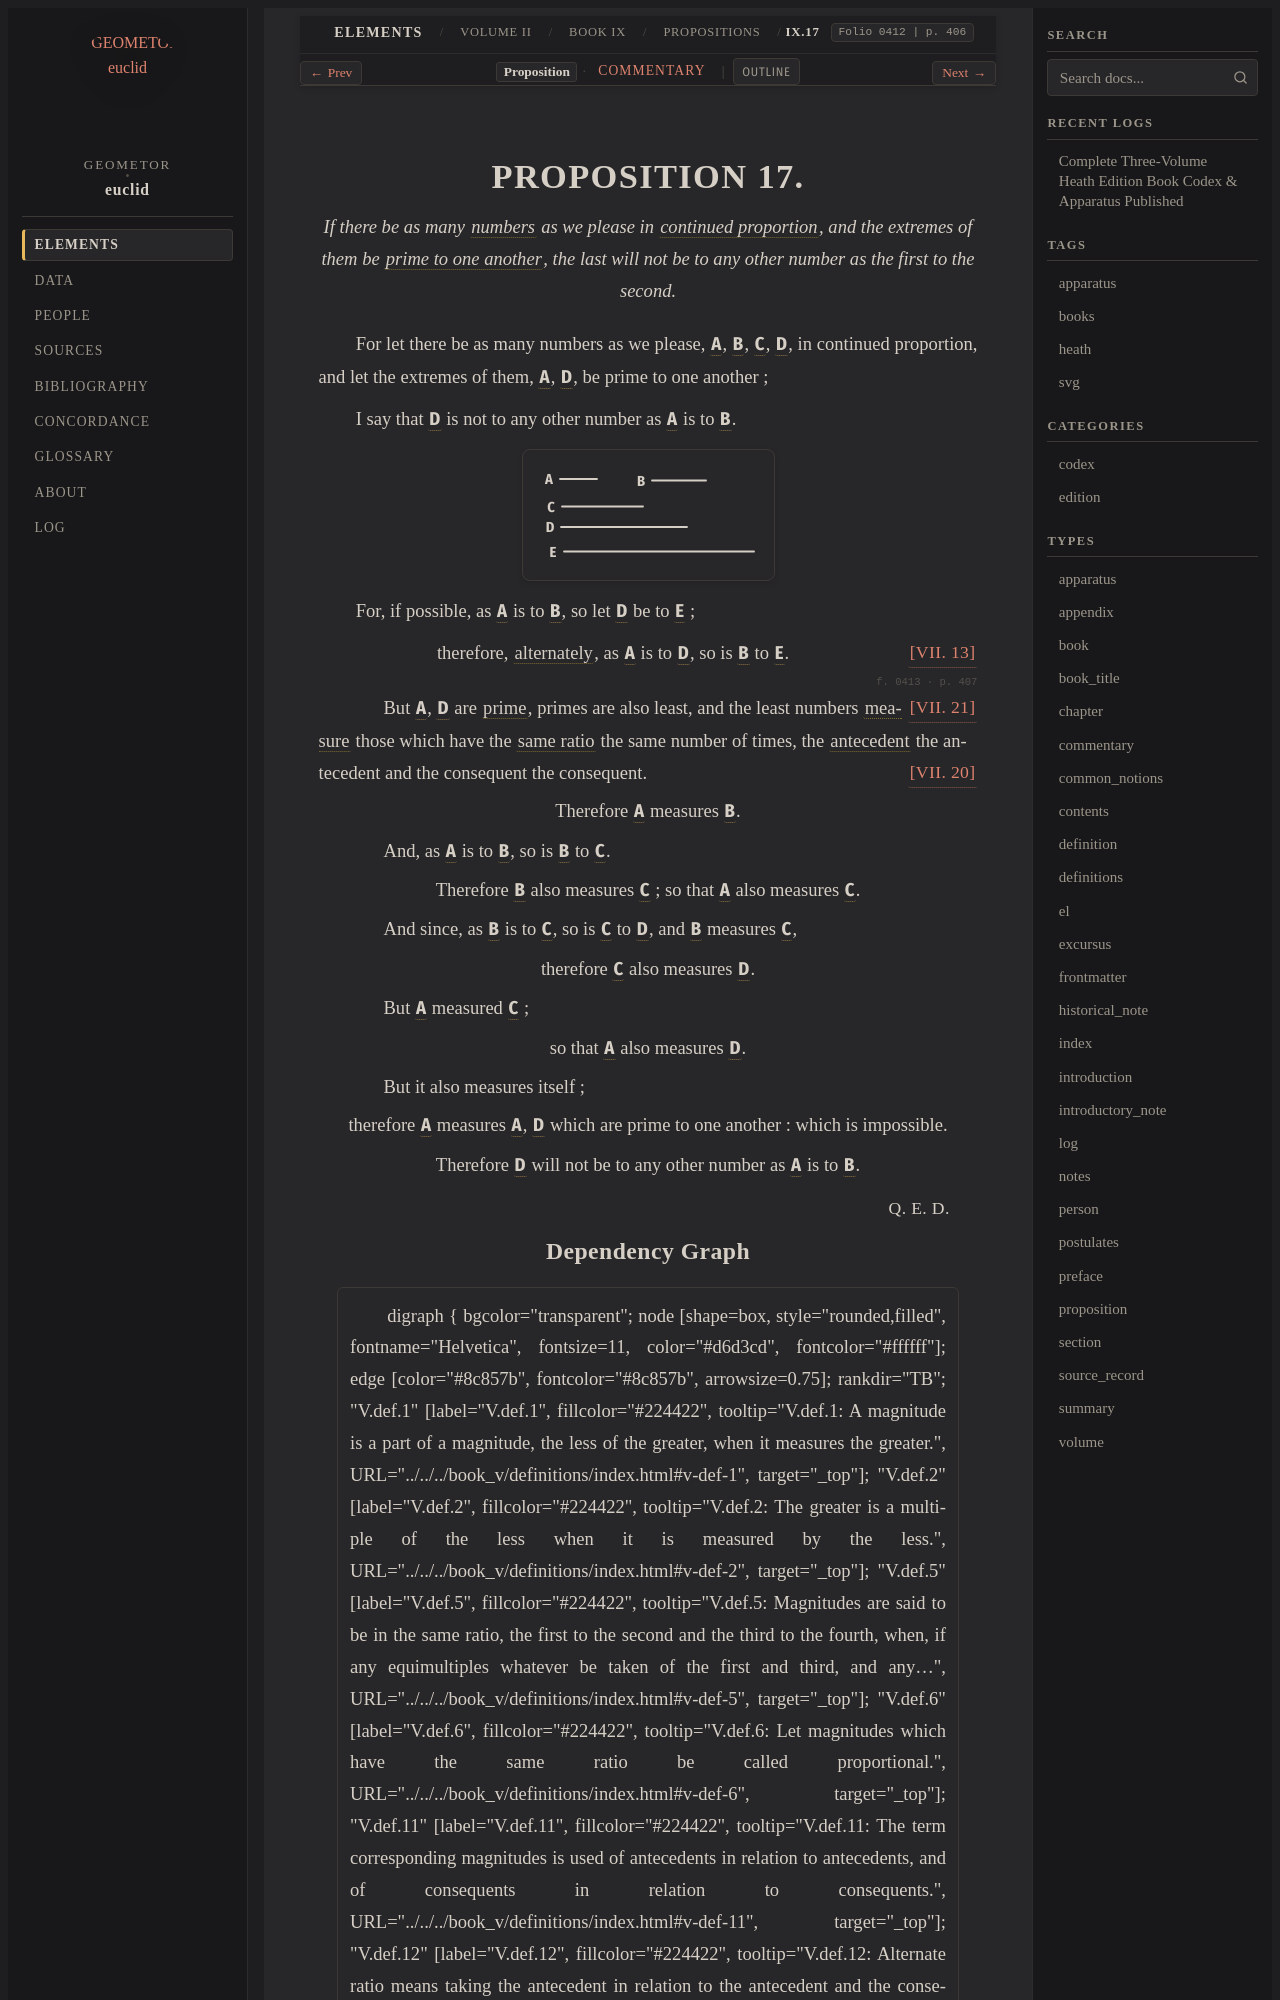

repository: geometor/euclid · page: heath/volume_II/book_ix/propositions/17/index.html · generator: sphinx

:canonical_id: IX.17
:volume: II
:book: IX
:proposition: 17
:type: proposition
:title: Proposition IX.17
:folios: 0412, 0413
:folio: 0412
:page: 406
:pages: 406, 407
:dependencies: V.def.6, VII.def.2, VII.def.11, VII.def.12, VII.13, VII.20, VII.21

.. _IX.17:

.. folio:: 0412
   :page: 406

PROPOSITION 17.
===============

.. enunciation::

   If there be as many :term:`numbers <number>` as we please in :term:`continued proportion <proportional>`, and the extremes of them be :term:`prime to one another <prime-to-one-another>`, the last will not be to any other number as the first to the second.

For let there be as many numbers as we please, :g:`A <0412.g2:A>`, :g:`B <0412.g2:B>`, :g:`C <0412.g2:C>`, :g:`D <0412.g2:D>`, in continued proportion, and let the extremes of them, :g:`A <0412.g2:A>`, :g:`D <0412.g2:D>`, be prime to one another ;

I say that :g:`D <0412.g2:D>` is not to any other number as :g:`A <0412.g2:A>` is to :g:`B <0412.g2:B>`.

.. picture:: 0412.g2.svg
   :alt: Proposition 17

For, if possible, as :g:`A <0412.g2:A>` is to :g:`B <0412.g2:B>`, so let :g:`D <0412.g2:D>` be to :g:`E <0412.g2:E>` ;

.. assertion:: [VII. 13] <VII.13>

   therefore, :term:`alternately <alternando>`, as :g:`A <0412.g2:A>` is to :g:`D <0412.g2:D>`, so is :g:`B <0412.g2:B>` to :g:`E <0412.g2:E>`.

.. _folio-ii-0413:

.. folio:: 0413
   :page: 407

.. subclause::

   But :g:`A <0412.g2:A>`, :g:`D <0412.g2:D>` are :term:`prime <prime-number>`, primes are also least, :just:`[VII. 21] <VII.21>` and the least numbers :term:`measure <part-aliquot>` those which have the :term:`same ratio <in-the-same-ratio>` the same number of times, the :term:`antecedent <corresponding-magnitudes>` the antecedent and the consequent the consequent. :just:`[VII. 20] <VII.20>`

.. assertion::

   Therefore :g:`A <0412.g2:A>` measures :g:`B <0412.g2:B>`.

.. subclause::

   And, as :g:`A <0412.g2:A>` is to :g:`B <0412.g2:B>`, so is :g:`B <0412.g2:B>` to :g:`C <0412.g2:C>`.

.. assertion::

   Therefore :g:`B <0412.g2:B>` also measures :g:`C <0412.g2:C>` ; so that :g:`A <0412.g2:A>` also measures :g:`C <0412.g2:C>`.

.. subclause::

   And since, as :g:`B <0412.g2:B>` is to :g:`C <0412.g2:C>`, so is :g:`C <0412.g2:C>` to :g:`D <0412.g2:D>`, and :g:`B <0412.g2:B>` measures :g:`C <0412.g2:C>`,

.. assertion::

   therefore :g:`C <0412.g2:C>` also measures :g:`D <0412.g2:D>`.

.. subclause::

   But :g:`A <0412.g2:A>` measured :g:`C <0412.g2:C>` ;

.. assertion::

   so that :g:`A <0412.g2:A>` also measures :g:`D <0412.g2:D>`.

.. subclause::

   But it also measures itself ;

.. assertion::

   therefore :g:`A <0412.g2:A>` measures :g:`A <0412.g2:A>`, :g:`D <0412.g2:D>` which are prime to one another : which is impossible.

.. assertion::

   Therefore :g:`D <0412.g2:D>` will not be to any other number as :g:`A <0412.g2:A>` is to :g:`B <0412.g2:B>`.

.. qed::

   :just:`Q. E. D.`
